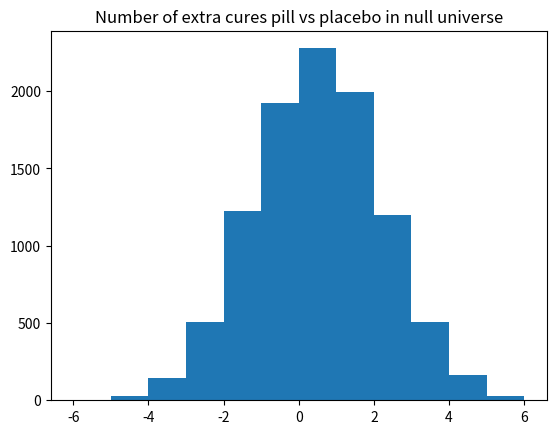

Here is the Python script that generated this plot:
import numpy as np
import matplotlib.pyplot as plt

rnd = np.random.default_rng()

# The bucket with the pieces of paper.
options = np.repeat(['get well', 'not well'], [7, 5])

n = 10_000

pill_betters = np.zeros(n, dtype=int)

for i in range(n):
    pill = rnd.choice(options, size=6)
    pill_cures = np.sum(pill == 'get well')
    placebo = rnd.choice(options, size=6)
    placebo_cures = np.sum(placebo == 'get well')
    pill_betters[i] = pill_cures - placebo_cures

plt.hist(pill_betters, bins=range(-6, 7))
plt.title('Number of extra cures pill vs placebo in null universe')

# How many trials gave an advantage of 3 or greater to the pill?
k = np.sum(pill_betters >= 3)
# Convert to a proportion.
kk = k / n
# Print the result.
print('Proportion with advantage of 3 or more for pill:',
      np.round(kk, 2))